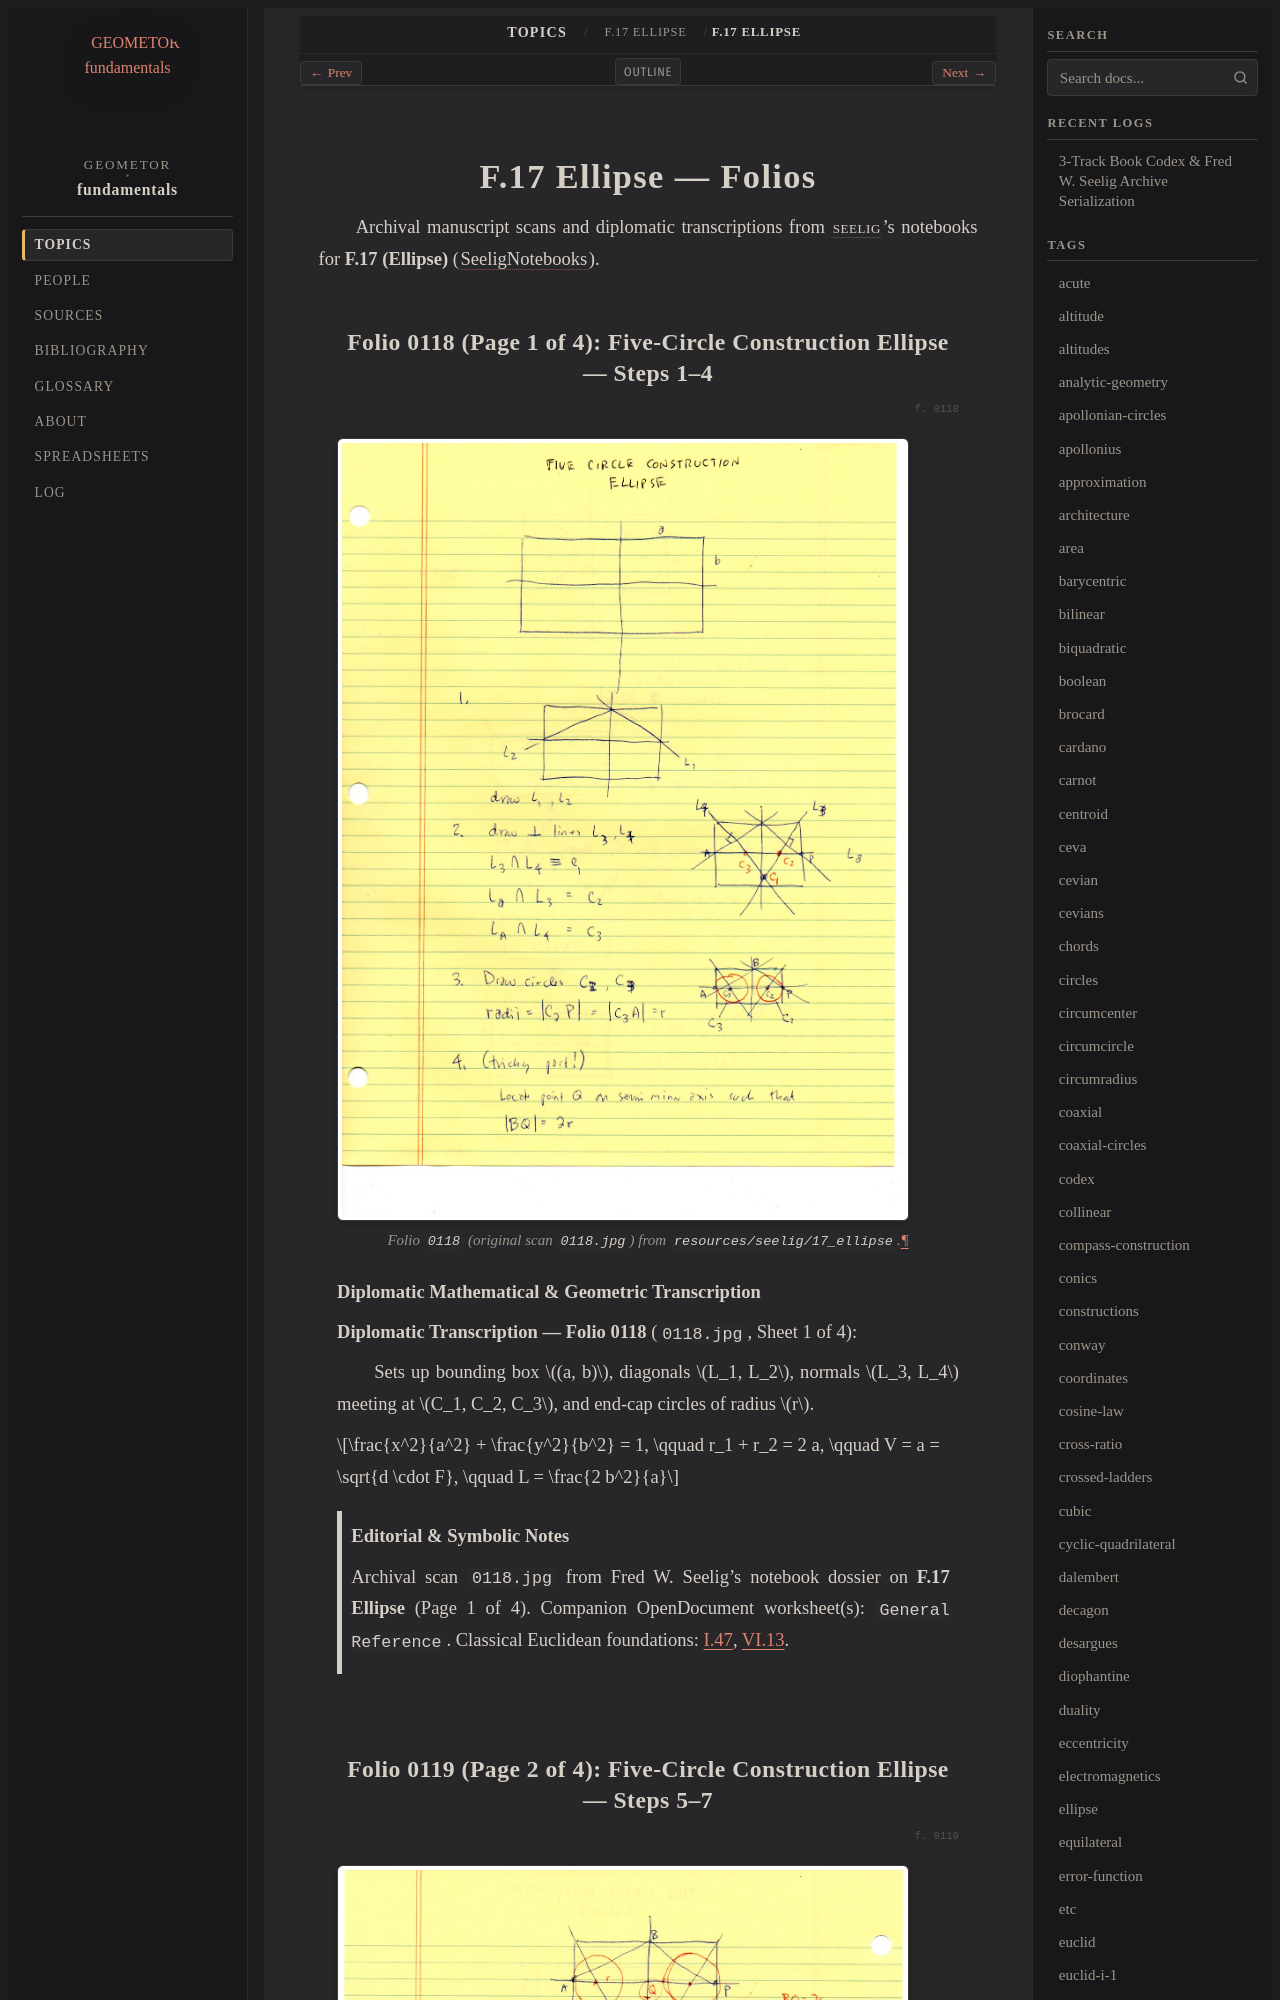

repository: geometor/fundamentals · page: topics/f-17/folios.html · generator: sphinx

=====================
F.17 Ellipse — Folios
=====================

Archival manuscript scans and diplomatic transcriptions from :person:`seelig`'s
notebooks for **F.17 (Ellipse)** (:cite:`SeeligNotebooks`).

Folio 0118 (Page 1 of 4): Five-Circle Construction Ellipse — Steps 1–4
----------------------------------------------------------------------

.. folio:: 0118

.. figure:: 0118.jpg
   :align: center
   :width: 92%

   Folio ``0118`` (original scan ``0118.jpg``) from ``resources/seelig/17_ellipse``.

**Diplomatic Mathematical & Geometric Transcription**

**Diplomatic Transcription — Folio 0118** (``0118.jpg``, Sheet 1 of 4):

Sets up bounding box :math:`(a, b)`, diagonals :math:`L_1, L_2`, normals :math:`L_3, L_4` meeting at :math:`C_1, C_2, C_3`, and end-cap circles of radius :math:`r`.

.. math::

   \frac{x^2}{a^2} + \frac{y^2}{b^2} = 1, \qquad r_1 + r_2 = 2 a, \qquad V = a = \sqrt{d \cdot F}, \qquad L = \frac{2 b^2}{a}

.. admonition:: Editorial & Symbolic Notes

   Archival scan ``0118.jpg`` from Fred W. Seelig's notebook dossier on **F.17 Ellipse** (Page 1 of 4). Companion OpenDocument worksheet(s): ``General Reference``. Classical Euclidean foundations: :ref:`I.47`, :ref:`VI.13`.
